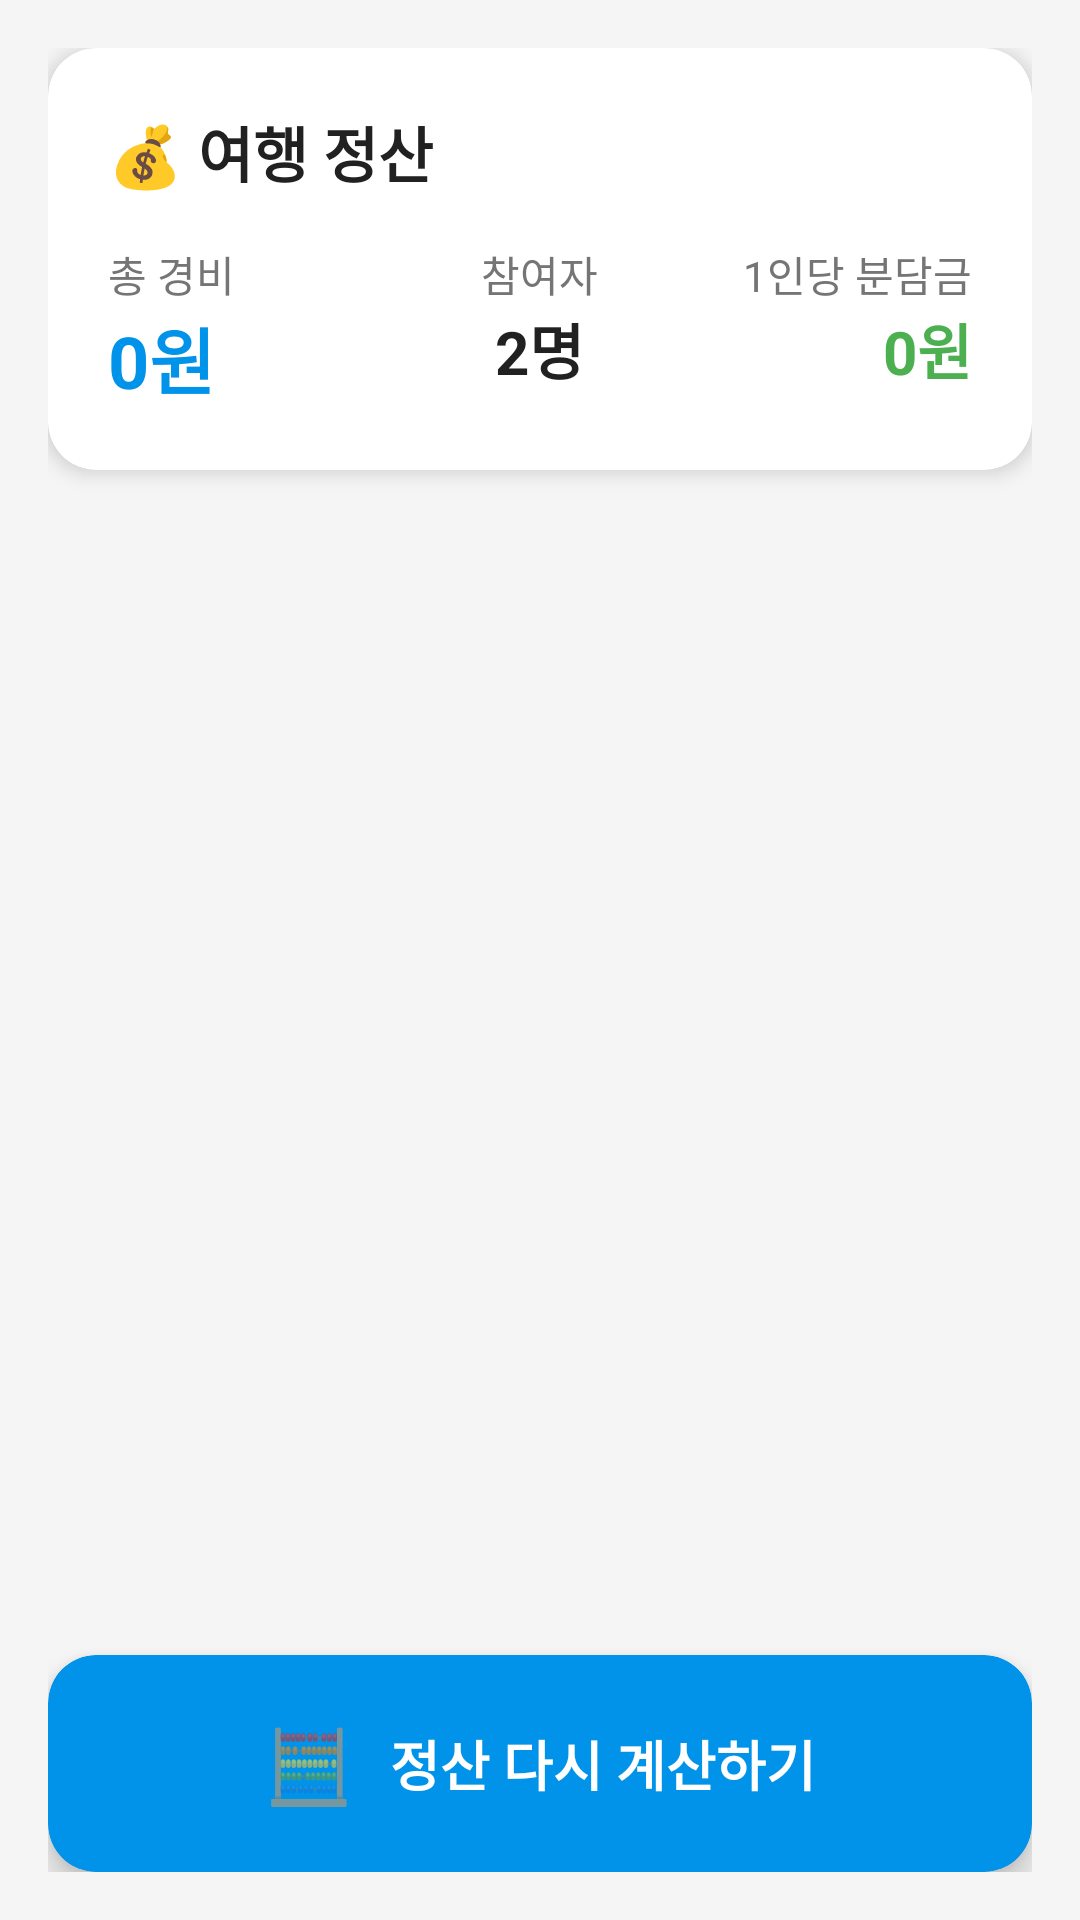

Layout XML and referenced resources for this Android screen:
<!-- AndroidManifest.xml: application theme Theme.AndApp1 -->
<!-- res/layout/fragment_settlement.xml -->
<?xml version="1.0" encoding="utf-8"?>
<LinearLayout xmlns:android="http://schemas.android.com/apk/res/android"
    xmlns:tools="http://schemas.android.com/tools"
    xmlns:app="http://schemas.android.com/apk/res-auto"
    android:layout_width="match_parent"
    android:layout_height="match_parent"
    android:orientation="vertical"
    android:background="@color/background_color"
    android:padding="16dp">

    
    <com.google.android.material.card.MaterialCardView
        android:layout_width="match_parent"
        android:layout_height="wrap_content"
        android:layout_marginBottom="16dp"
        app:cardCornerRadius="16dp"
        app:cardElevation="4dp"
        app:cardBackgroundColor="@android:color/white">

        <LinearLayout
            android:layout_width="match_parent"
            android:layout_height="wrap_content"
            android:orientation="vertical"
            android:padding="20dp">

            <TextView
                android:layout_width="wrap_content"
                android:layout_height="wrap_content"
                android:text="💰 여행 정산"
                android:textSize="20sp"
                android:textStyle="bold"
                android:textColor="@color/text_primary"
                android:layout_marginBottom="16dp" />

            <LinearLayout
                android:layout_width="match_parent"
                android:layout_height="wrap_content"
                android:orientation="horizontal">

                <LinearLayout
                    android:layout_width="0dp"
                    android:layout_height="wrap_content"
                    android:layout_weight="1"
                    android:orientation="vertical">

                    <TextView
                        android:layout_width="wrap_content"
                        android:layout_height="wrap_content"
                        android:text="총 경비"
                        android:textSize="14sp"
                        android:textColor="@color/text_secondary" />

                    <TextView
                        android:id="@+id/totalAmountText"
                        android:layout_width="wrap_content"
                        android:layout_height="wrap_content"
                        android:text="0원"
                        android:textSize="24sp"
                        android:textStyle="bold"
                        android:textColor="@color/ocean_blue" />

                </LinearLayout>

                <LinearLayout
                    android:layout_width="0dp"
                    android:layout_height="wrap_content"
                    android:layout_weight="1"
                    android:orientation="vertical"
                    android:gravity="center">

                    <TextView
                        android:layout_width="wrap_content"
                        android:layout_height="wrap_content"
                        android:text="참여자"
                        android:textSize="14sp"
                        android:textColor="@color/text_secondary" />

                    <TextView
                        android:id="@+id/participantCountText"
                        android:layout_width="wrap_content"
                        android:layout_height="wrap_content"
                        android:text="2명"
                        android:textSize="20sp"
                        android:textStyle="bold"
                        android:textColor="@color/text_primary" />

                </LinearLayout>

                <LinearLayout
                    android:layout_width="0dp"
                    android:layout_height="wrap_content"
                    android:layout_weight="1"
                    android:orientation="vertical"
                    android:gravity="end">

                    <TextView
                        android:layout_width="wrap_content"
                        android:layout_height="wrap_content"
                        android:text="1인당 분담금"
                        android:textSize="14sp"
                        android:textColor="@color/text_secondary" />

                    <TextView
                        android:id="@+id/amountPerPersonText"
                        android:layout_width="wrap_content"
                        android:layout_height="wrap_content"
                        android:text="0원"
                        android:textSize="20sp"
                        android:textStyle="bold"
                        android:textColor="@color/success" />

                </LinearLayout>

            </LinearLayout>

        </LinearLayout>

    </com.google.android.material.card.MaterialCardView>

    
    <LinearLayout
        android:id="@+id/settlementContentLayout"
        android:layout_width="match_parent"
        android:layout_height="0dp"
        android:layout_weight="1"
        android:orientation="vertical"
        android:visibility="visible">

        
        <androidx.recyclerview.widget.RecyclerView
            android:id="@+id/settlementRecyclerView"
            android:layout_width="match_parent"
            android:layout_height="0dp"
            android:layout_weight="1"
            android:clipToPadding="false"
            android:paddingBottom="80dp"
            tools:listitem="@layout/item_settlement" />

        
        <com.google.android.material.card.MaterialCardView
            android:id="@+id/calculateButton"
            android:layout_width="match_parent"
            android:layout_height="wrap_content"
            android:layout_marginTop="16dp"
            app:cardCornerRadius="16dp"
            app:cardElevation="6dp"
            app:cardBackgroundColor="@color/ocean_blue"
            android:clickable="true"
            android:focusable="true"
            android:foreground="?attr/selectableItemBackground">

            <LinearLayout
                android:layout_width="match_parent"
                android:layout_height="wrap_content"
                android:orientation="horizontal"
                android:padding="20dp"
                android:gravity="center">

                <TextView
                    android:layout_width="wrap_content"
                    android:layout_height="wrap_content"
                    android:text="🧮"
                    android:textSize="24sp"
                    android:layout_marginEnd="12dp" />

                <TextView
                    android:layout_width="wrap_content"
                    android:layout_height="wrap_content"
                    android:text="정산 다시 계산하기"
                    android:textColor="@android:color/white"
                    android:textStyle="bold"
                    android:textSize="18sp" />

            </LinearLayout>

        </com.google.android.material.card.MaterialCardView>

    </LinearLayout>

    
    <LinearLayout
        android:id="@+id/emptyStateLayout"
        android:layout_width="match_parent"
        android:layout_height="0dp"
        android:layout_weight="1"
        android:orientation="vertical"
        android:gravity="center"
        android:visibility="gone">

        <TextView
            android:layout_width="wrap_content"
            android:layout_height="wrap_content"
            android:text="💰"
            android:textSize="64sp"
            android:layout_marginBottom="16dp" />

        <TextView
            android:layout_width="wrap_content"
            android:layout_height="wrap_content"
            android:text="정산할 경비가 없습니다"
            android:textSize="18sp"
            android:textStyle="bold"
            android:textColor="@color/text_secondary"
            android:layout_marginBottom="8dp" />

        <TextView
            android:layout_width="wrap_content"
            android:layout_height="wrap_content"
            android:text="경비를 추가한 후 정산을 진행해보세요"
            android:textSize="14sp"
            android:textColor="@color/text_secondary"
            android:gravity="center" />

    </LinearLayout>

</LinearLayout>
<!-- res/layout/item_settlement.xml (included above) -->
<?xml version="1.0" encoding="utf-8"?>
<com.google.android.material.card.MaterialCardView xmlns:android="http://schemas.android.com/apk/res/android"
    xmlns:app="http://schemas.android.com/apk/res-auto"
    android:layout_width="match_parent"
    android:layout_height="wrap_content"
    android:layout_marginVertical="4dp"
    app:cardCornerRadius="12dp"
    app:cardElevation="2dp"
    app:cardBackgroundColor="@android:color/white">

    <LinearLayout
        android:layout_width="match_parent"
        android:layout_height="wrap_content"
        android:orientation="horizontal"
        android:padding="16dp"
        android:gravity="center_vertical">

        
        <TextView
            android:id="@+id/statusIcon"
            android:layout_width="40dp"
            android:layout_height="40dp"
            android:text="💰"
            android:textSize="20sp"
            android:gravity="center"
            android:background="@drawable/category_icon_background"
            android:layout_marginEnd="12dp" />

        
        <LinearLayout
            android:layout_width="0dp"
            android:layout_height="wrap_content"
            android:layout_weight="1"
            android:orientation="vertical">

            <TextView
                android:id="@+id/userNameText"
                android:layout_width="wrap_content"
                android:layout_height="wrap_content"
                android:text="사용자명"
                android:textSize="16sp"
                android:textStyle="bold"
                android:textColor="@color/text_primary"
                android:layout_marginBottom="4dp" />

            <TextView
                android:id="@+id/paidAmountText"
                android:layout_width="wrap_content"
                android:layout_height="wrap_content"
                android:text="지출: 0원"
                android:textSize="12sp"
                android:textColor="@color/text_secondary"
                android:layout_marginBottom="2dp" />

            <TextView
                android:id="@+id/shouldPayText"
                android:layout_width="wrap_content"
                android:layout_height="wrap_content"
                android:text="분담: 0원"
                android:textSize="12sp"
                android:textColor="@color/text_secondary" />

        </LinearLayout>

        
        <TextView
            android:id="@+id/balanceText"
            android:layout_width="wrap_content"
            android:layout_height="wrap_content"
            android:text="0원"
            android:textSize="16sp"
            android:textStyle="bold"
            android:textColor="@color/ocean_blue" />

    </LinearLayout>

</com.google.android.material.card.MaterialCardView>
<!-- resources referenced by this layout -->
<resources>
  <color name="background_color">#F5F5F5</color>
  <color name="ocean_blue">#0093E9</color>
  <color name="success">#FF4CAF50</color>
  <color name="text_primary">#212121</color>
  <color name="text_secondary">#757575</color>
  <!-- drawable category_icon_background (drawable) -->
  <?xml version="1.0" encoding="utf-8"?>
  <shape xmlns:android="http://schemas.android.com/apk/res/android">
      <solid android:color="@color/surface_variant" />
      <corners android:radius="20dp" />
  </shape>
  <style name="Theme.AndApp1" parent="Theme.MaterialComponents.DayNight.NoActionBar">
          
          <item name="colorPrimary">@color/primary_color</item>
          <item name="colorPrimaryVariant">@color/primary_variant</item>
          <item name="colorOnPrimary">@android:color/white</item>
  
          <item name="colorSecondary">@color/secondary_color</item>
          <item name="colorSecondaryVariant">@color/secondary_variant</item>
          <item name="colorOnSecondary">@android:color/black</item>
  
          <item name="colorSurface">@color/surface_color</item>
          <item name="colorOnSurface">@color/on_surface</item>
  
          <item name="colorError">@color/error_color</item>
          <item name="colorOnError">@color/on_error</item>
  
          
          <item name="textAppearanceCaption">@style/TextAppearance.MaterialComponents.Caption</item>
          <item name="textAppearanceBody1">@style/TextAppearance.MaterialComponents.Body1</item>
          <item name="textAppearanceBody2">@style/TextAppearance.MaterialComponents.Body2</item>
          <item name="textAppearanceSubtitle1">@style/TextAppearance.MaterialComponents.Subtitle1</item>
          <item name="textAppearanceSubtitle2">@style/TextAppearance.MaterialComponents.Subtitle2</item>
  
          
          <item name="android:windowLightStatusBar" tools:targetApi="m">true</item>
          <item name="android:statusBarColor" tools:targetApi="l">@android:color/transparent</item>
  
          
          <item name="android:windowBackground">@drawable/background_gradient</item>
      </style>
  <color name="surface_variant">#F0F8FF</color>
  <color name="primary_color">#3F51B5</color>
  <color name="primary_variant">#303F9F</color>
  <color name="secondary_color">#FF4081</color>
  <color name="secondary_variant">#E91E63</color>
  <color name="surface_color">#FAFAFA</color>
  <color name="on_surface">#212121</color>
  <color name="error_color">#F44336</color>
  <color name="on_error">#FFFFFF</color>
  <!-- drawable background_gradient (drawable) -->
  <?xml version="1.0" encoding="utf-8"?>
  <shape xmlns:android="http://schemas.android.com/apk/res/android">
      <gradient
          android:startColor="#4facfe"
          android:centerColor="#00c9ff"
          android:endColor="#0093E9"
          android:angle="135"
          android:type="linear" />
  </shape>
</resources>
